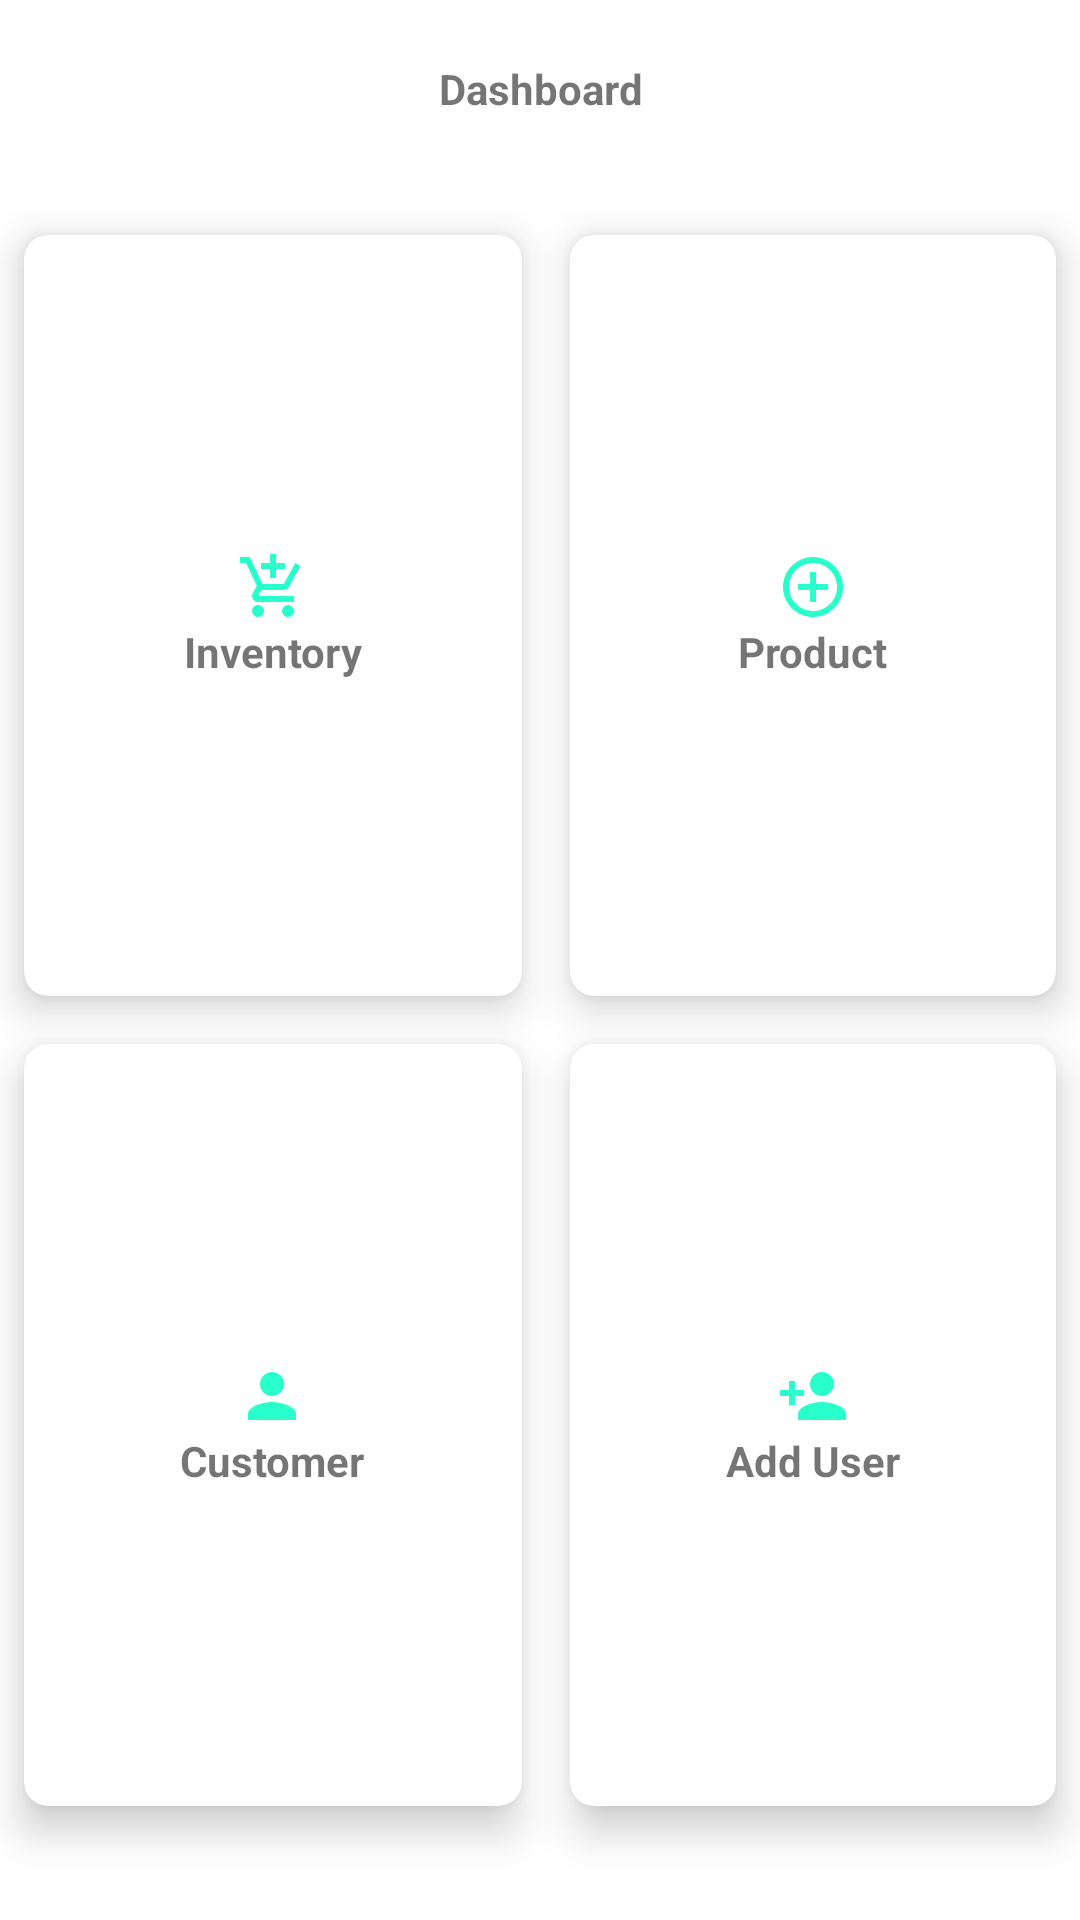

Layout XML and referenced resources for this Android screen:
<!-- AndroidManifest.xml: application theme Theme.ASS_MaiHula -->
<!-- res/layout/activity_dashboard2.xml -->
<?xml version="1.0" encoding="utf-8"?>
<RelativeLayout xmlns:android="http://schemas.android.com/apk/res/android"
    xmlns:app="http://schemas.android.com/apk/res-auto"
    xmlns:tools="http://schemas.android.com/tools"
    android:layout_width="match_parent"
    android:layout_height="match_parent"
    android:background="@color/material_on_background_emphasis_medium"
    tools:context=".Dashboard2">

    <TextView
        android:id="@+id/titletxt"
        android:layout_width="wrap_content"
        android:layout_height="wrap_content"
        android:layout_centerHorizontal="true"
        android:layout_marginTop="30dp"
        android:text="HOME"
        android:textColor="@color/white"
        android:textStyle="bold"
        android:textSize="30sp"/>

    <TextView
        android:layout_width="match_parent"
        android:layout_height="wrap_content"
        android:gravity="center"
        android:text="Dashboard"
        android:textStyle="bold"
        android:layout_marginTop="20dp"/>

    <GridLayout
        android:layout_width="match_parent"
        android:layout_height="match_parent"
        android:layout_below="@+id/titletxt"
        android:rowCount="3"
        android:columnCount="2"
        >
        <androidx.cardview.widget.CardView
            android:id="@+id/inventorybtn"
            android:layout_width="wrap_content"
            android:layout_height="wrap_content"
            android:layout_row="0"
            android:layout_column="0"
            android:layout_gravity="fill"
            android:layout_rowWeight="1"
            android:layout_columnWeight="1"
            android:layout_margin="8dp"
            app:cardCornerRadius="8dp"
            app:cardElevation="8dp"
            >
            <LinearLayout
                android:layout_width="wrap_content"
                android:layout_height="wrap_content"
                android:orientation="vertical"
                android:gravity="center"
                android:layout_gravity="center_vertical|center_horizontal">
                <ImageView
                    android:layout_width="wrap_content"
                    android:layout_height="wrap_content"
                    android:src="@drawable/baseline_add_shopping_cart_24"
                    />
                <TextView
                    android:layout_width="wrap_content"
                    android:layout_height="wrap_content"
                    android:text="Inventory"
                    android:textStyle="bold"
                    android:textAlignment="center"
                    />
            </LinearLayout>
        </androidx.cardview.widget.CardView>
        <androidx.cardview.widget.CardView
            android:id="@+id/product"
            android:layout_width="wrap_content"
            android:layout_height="wrap_content"
            android:layout_row="0"
            android:layout_column="1"
            android:layout_gravity="fill"
            android:layout_rowWeight="1"
            android:layout_columnWeight="1"
            android:layout_margin="8dp"
            app:cardCornerRadius="8dp"
            app:cardElevation="8dp"
            >
            <LinearLayout
                android:layout_width="wrap_content"
                android:layout_height="wrap_content"
                android:orientation="vertical"
                android:gravity="center"
                android:layout_gravity="center_vertical|center_horizontal">
                <ImageView
                    android:layout_width="wrap_content"
                    android:layout_height="wrap_content"
                    android:src="@drawable/baseline_add_circle_outline_24"
                    />
                <TextView
                    android:layout_width="wrap_content"
                    android:layout_height="wrap_content"
                    android:text="Product"
                    android:textStyle="bold"
                    android:textAlignment="center"
                    />
            </LinearLayout>
        </androidx.cardview.widget.CardView>

        <androidx.cardview.widget.CardView
            android:id="@+id/customer"
            android:layout_width="wrap_content"
            android:layout_height="wrap_content"
            android:layout_row="1"
            android:layout_column="0"
            android:layout_gravity="fill"
            android:layout_rowWeight="1"
            android:layout_columnWeight="1"
            android:layout_margin="8dp"
            app:cardCornerRadius="8dp"
            app:cardElevation="8dp"
            >
            <LinearLayout
                android:layout_width="wrap_content"
                android:layout_height="wrap_content"
                android:orientation="vertical"
                android:gravity="center"
                android:layout_gravity="center_vertical|center_horizontal">
                <ImageView
                    android:layout_width="wrap_content"
                    android:layout_height="wrap_content"
                    android:src="@drawable/baseline_person_24"
                    />
                <TextView
                    android:layout_width="wrap_content"
                    android:layout_height="wrap_content"
                    android:text="Customer"
                    android:textStyle="bold"
                    android:textAlignment="center"
                    />
            </LinearLayout>
        </androidx.cardview.widget.CardView>

        <androidx.cardview.widget.CardView
            android:id="@+id/addUser"
            android:layout_width="wrap_content"
            android:layout_height="wrap_content"
            android:layout_row="1"
            android:layout_column="1"
            android:layout_gravity="fill"
            android:layout_rowWeight="1"
            android:layout_columnWeight="1"
            android:layout_margin="8dp"
            app:cardCornerRadius="8dp"
            app:cardElevation="8dp"
            >
            <LinearLayout
                android:layout_width="wrap_content"
                android:layout_height="wrap_content"
                android:orientation="vertical"
                android:gravity="center"
                android:layout_gravity="center_vertical|center_horizontal">
                <ImageView
                    android:layout_width="wrap_content"
                    android:layout_height="wrap_content"
                    android:src="@drawable/baseline_person_add_24"
                    />
                <TextView
                    android:layout_width="wrap_content"
                    android:layout_height="wrap_content"
                    android:text="Add User"
                    android:textStyle="bold"
                    android:textAlignment="center"
                    />
            </LinearLayout>
        </androidx.cardview.widget.CardView>

        <LinearLayout
            android:layout_width="wrap_content"
            android:layout_height="wrap_content"
            android:layout_gravity="right"
            android:layout_marginBottom="30dp"
            />

    </GridLayout>

</RelativeLayout>
<!-- resources referenced by this layout -->
<resources>
  <!-- drawable baseline_add_circle_outline_24 (drawable) -->
  <vector android:height="24dp" android:tint="#28FFCD"
      android:viewportHeight="24" android:viewportWidth="24"
      android:width="24dp" xmlns:android="http://schemas.android.com/apk/res/android">
      <path android:fillColor="@android:color/white" android:pathData="M13,7h-2v4L7,11v2h4v4h2v-4h4v-2h-4L13,7zM12,2C6.48,2 2,6.48 2,12s4.48,10 10,10 10,-4.48 10,-10S17.52,2 12,2zM12,20c-4.41,0 -8,-3.59 -8,-8s3.59,-8 8,-8 8,3.59 8,8 -3.59,8 -8,8z"/>
  </vector>
  <!-- drawable baseline_add_shopping_cart_24 (drawable) -->
  <vector android:height="24dp" android:tint="#28FFCD"
      android:viewportHeight="24" android:viewportWidth="24"
      android:width="24dp" xmlns:android="http://schemas.android.com/apk/res/android">
      <path android:fillColor="@android:color/white" android:pathData="M11,9h2L13,6h3L16,4h-3L13,1h-2v3L8,4v2h3v3zM7,18c-1.1,0 -1.99,0.9 -1.99,2S5.9,22 7,22s2,-0.9 2,-2 -0.9,-2 -2,-2zM17,18c-1.1,0 -1.99,0.9 -1.99,2s0.89,2 1.99,2 2,-0.9 2,-2 -0.9,-2 -2,-2zM7.17,14.75l0.03,-0.12 0.9,-1.63h7.45c0.75,0 1.41,-0.41 1.75,-1.03l3.86,-7.01L19.42,4h-0.01l-1.1,2 -2.76,5L8.53,11l-0.13,-0.27L6.16,6l-0.95,-2 -0.94,-2L1,2v2h2l3.6,7.59 -1.35,2.45c-0.16,0.28 -0.25,0.61 -0.25,0.96 0,1.1 0.9,2 2,2h12v-2L7.42,15c-0.13,0 -0.25,-0.11 -0.25,-0.25z"/>
  </vector>
  <!-- drawable baseline_person_24 (drawable) -->
  <vector android:height="24dp" android:tint="#28FFCD"
      android:viewportHeight="24" android:viewportWidth="24"
      android:width="24dp" xmlns:android="http://schemas.android.com/apk/res/android">
      <path android:fillColor="@android:color/white" android:pathData="M12,12c2.21,0 4,-1.79 4,-4s-1.79,-4 -4,-4 -4,1.79 -4,4 1.79,4 4,4zM12,14c-2.67,0 -8,1.34 -8,4v2h16v-2c0,-2.66 -5.33,-4 -8,-4z"/>
  </vector>
  <!-- drawable baseline_person_add_24 (drawable) -->
  <vector android:height="24dp" android:tint="#28FFCD"
      android:viewportHeight="24" android:viewportWidth="24"
      android:width="24dp" xmlns:android="http://schemas.android.com/apk/res/android">
      <path android:fillColor="@android:color/white" android:pathData="M15,12c2.21,0 4,-1.79 4,-4s-1.79,-4 -4,-4 -4,1.79 -4,4 1.79,4 4,4zM6,10L6,7L4,7v3L1,10v2h3v3h2v-3h3v-2L6,10zM15,14c-2.67,0 -8,1.34 -8,4v2h16v-2c0,-2.66 -5.33,-4 -8,-4z"/>
  </vector>
  <style name="Theme.ASS_MaiHula" parent="Theme.MaterialComponents.DayNight.NoActionBar">
          
          <item name="colorPrimary">@color/purple_500</item>
          <item name="colorPrimaryVariant">@color/purple_700</item>
          <item name="colorOnPrimary">@color/white</item>
          
          <item name="colorSecondary">@color/teal_200</item>
          <item name="colorSecondaryVariant">@color/teal_700</item>
          <item name="colorOnSecondary">@color/black</item>
          
          <item name="android:statusBarColor" tools:targetApi="l">?attr/colorPrimaryVariant</item>
          
      </style>
  <!-- not gathered from this repository: default colours our renderer supplied (Android Studio template values) -->
  <color name="purple_500">#FF6200EE</color>
  <color name="purple_700">#FF3700B3</color>
  <color name="teal_200">#FF03DAC5</color>
  <color name="teal_700">#FF018786</color>
  <color name="black">#FF000000</color>
  <color name="white">#FFFFFFFF</color>
</resources>
